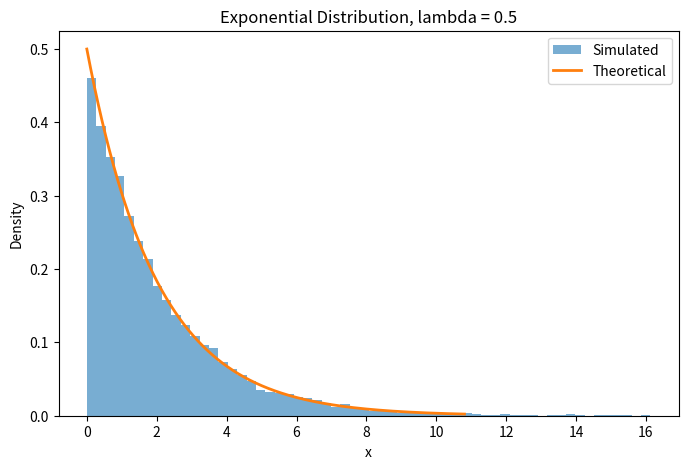

The script that saved this image: (Note: this script raises an exception after producing the figure.)

import numpy as np
from scipy.stats import kstest
from scipy.stats import expon, norm, pareto
import matplotlib.pyplot as plt
from scipy.stats import t, chi2

################ ----- Exercise 3-a ----- ################

def sample_exponential(lam, n=10_000, seed=42):
    """
    Generate samples from Exponential(lambda) using inverse transformation.

    F(x) = 1 - exp(-lambda*x)

    Therefore:
        X = -log(U) / lambda
    """
    rng = np.random.default_rng(seed)
    U = rng.uniform(0, 1, n)

    return -np.log(U) / lam


def sample_normal_box_muller(mu=0, sigma=1, n=10_000, seed=42):
    """
    Generate samples from N(mu, sigma^2) using the Box-Muller method.

    Z1 = sqrt(-2 log(U1)) cos(2 pi U2)
    Z2 = sqrt(-2 log(U1)) sin(2 pi U2)
    """
    rng = np.random.default_rng(seed)

    n_pairs = int(np.ceil(n / 2))

    U1 = rng.uniform(0, 1, n_pairs)
    U2 = rng.uniform(0, 1, n_pairs)

    R = np.sqrt(-2 * np.log(U1))

    Z1 = R * np.cos(2 * np.pi * U2)
    Z2 = R * np.sin(2 * np.pi * U2)

    Z = np.concatenate([Z1, Z2])[:n]

    return mu + sigma * Z


def sample_pareto(k, beta=1, n=10_000, seed=42):
    """
    Generate samples from Pareto(k, beta) with support [beta, infinity).

    F(x) = 1 - (beta / x)^k

    Therefore:
        X = beta * U^(-1/k)
    """
    rng = np.random.default_rng(seed)
    U = rng.uniform(0, 1, n)

    return beta * U ** (-1 / k)

def test_exponential(samples, lam):
    """
    Kolmogorov-Smirnov test for Exponential(lambda).
    """
    statistic, p_value = kstest(
        samples,
        "expon",
        args=(0, 1 / lam)
    )

    return statistic, p_value


def test_normal(samples, mu, sigma):
    """
    Kolmogorov-Smirnov test for N(mu, sigma^2).
    """
    statistic, p_value = kstest(
        samples,
        "norm",
        args=(mu, sigma)
    )

    return statistic, p_value


def test_pareto(samples, k, beta=1):
    """
    Kolmogorov-Smirnov test for Pareto(k, beta).
    """
    statistic, p_value = kstest(
        samples,
        "pareto",
        args=(k, 0, beta)
    )

    return statistic, p_value

def plot_exponential(samples, lam, save_path="assets/3a_exponential_comparison.png"):
    """
    Compare exponential simulation with theoretical density.
    """
    x = np.linspace(0, np.percentile(samples, 99.5), 500)
    theoretical_density = expon.pdf(x, scale=1 / lam)

    plt.figure(figsize=(8, 5))
    plt.hist(samples, bins=60, density=True, alpha=0.6, label="Simulated")
    plt.plot(x, theoretical_density, linewidth=2, label="Theoretical")
    plt.xlabel("x")
    plt.ylabel("Density")
    plt.title(f"Exponential Distribution, lambda = {lam}")
    plt.legend()
    plt.savefig(save_path)


def plot_normal(samples, mu, sigma, save_path="assets/3a_normal_comparison.png"):
    """
    Compare normal simulation with theoretical density.
    """
    x = np.linspace(
        np.percentile(samples, 0.5),
        np.percentile(samples, 99.5),
        500
    )

    theoretical_density = norm.pdf(x, loc=mu, scale=sigma)

    plt.figure(figsize=(8, 5))
    plt.hist(samples, bins=60, density=True, alpha=0.6, label="Simulated")
    plt.plot(x, theoretical_density, linewidth=2, label="Theoretical")
    plt.xlabel("x")
    plt.ylabel("Density")
    plt.title(f"Normal Distribution, mu = {mu}, sigma = {sigma}")
    plt.legend()
    plt.savefig(save_path)


def plot_pareto(samples, k, beta=1, save_path="assets/3a_pareto_comparison.png" ):
    """
    Compare Pareto simulation with theoretical density.
    """
    x = np.linspace(beta, np.percentile(samples, 99.5), 500)

    # scipy.stats.pareto uses shape parameter b = k and scale = beta
    theoretical_density = pareto.pdf(x, b=k, scale=beta)

    plt.figure(figsize=(8, 5))
    plt.hist(samples, bins=80, density=True, alpha=0.6, label="Simulated")
    plt.plot(x, theoretical_density, linewidth=2, label="Theoretical")
    plt.xlabel("x")
    plt.xlim(beta, np.percentile(samples, 95))
    plt.ylabel("Density")
    plt.title(f"Pareto Distribution, k = {k}, beta = {beta}")
    plt.legend()
    plt.savefig(save_path)

################ ----- Exercise 3-b ----- ################

def theoretical_pareto_mean(k, beta=1):
    """
    Theoretical mean of Pareto(k, beta), support [beta, infinity).

    E[X] = beta * k / (k - 1), for k > 1
    """
    if k <= 1:
        return np.inf

    return beta * k / (k - 1)


def theoretical_pareto_variance(k, beta=1):
    """
    Theoretical variance of Pareto(k, beta), support [beta, infinity).

    V[X] = beta^2 * k / ((k - 1)^2 * (k - 2)), for k > 2
    """
    if k <= 2:
        return np.inf

    return beta**2 * k / ((k - 1)**2 * (k - 2))


def compare_pareto_mean_variance(k_values, beta=1, n=10_000, seed=42):
    """
    Compare simulated sample mean and variance with theoretical values
    for different Pareto shape parameters k.
    """
    print("Pareto mean and variance comparison")
    print("-" * 80)

    for k in k_values:
        samples = sample_pareto(
            k=k,
            beta=beta,
            n=n,
            seed=seed
        )

        sample_mean = np.mean(samples)
        sample_variance = np.var(samples, ddof=1)

        theoretical_mean = theoretical_pareto_mean(k, beta)
        theoretical_variance = theoretical_pareto_variance(k, beta)

        print(f"k = {k}")
        print(f"Sample mean:          {sample_mean:.4f}")
        print(f"Theoretical mean:     {theoretical_mean:.4f}")
        print(f"Mean difference:      {sample_mean - theoretical_mean:.4f}")

        print(f"Sample variance:      {sample_variance:.4f}")
        print(f"Theoretical variance: {theoretical_variance:.4f}")
        print(f"Variance difference:  {sample_variance - theoretical_variance:.4f}")

        print("-" * 80)

################ ----- Exercise 3-c ----- ################



def confidence_interval_mean(samples, confidence_level=0.95):
    """
    95% confidence interval for the mean of a normal distribution
    when sigma is unknown.

    CI:
        x_bar +/- t_(1-alpha/2, n-1) * s / sqrt(n)
    """
    n = len(samples)
    alpha = 1 - confidence_level

    sample_mean = np.mean(samples)
    sample_std = np.std(samples, ddof=1)

    t_critical = t.ppf(1 - alpha / 2, df=n - 1)

    lower = sample_mean - t_critical * sample_std / np.sqrt(n)
    upper = sample_mean + t_critical * sample_std / np.sqrt(n)

    return lower, upper


def confidence_interval_variance(samples, confidence_level=0.95):
    """
    95% confidence interval for the variance of a normal distribution.

    CI:
        ((n-1)s^2 / chi2_(1-alpha/2),
         (n-1)s^2 / chi2_(alpha/2))
    """
    n = len(samples)
    alpha = 1 - confidence_level

    sample_variance = np.var(samples, ddof=1)

    chi2_lower = chi2.ppf(alpha / 2, df=n - 1)
    chi2_upper = chi2.ppf(1 - alpha / 2, df=n - 1)

    lower = (n - 1) * sample_variance / chi2_upper
    upper = (n - 1) * sample_variance / chi2_lower

    return lower, upper


def generate_confidence_intervals_normal(
    mu=0,
    sigma=1,
    n=10,
    number_of_intervals=100,
    confidence_level=0.95,
    seed=42
):
    """
    Generate confidence intervals for the mean and variance
    from repeated normal samples.
    """
    rng = np.random.default_rng(seed)

    mean_intervals = []
    variance_intervals = []

    for _ in range(number_of_intervals):
        # Generate n normal observations using Box-Muller.
        # Use a new seed from rng each time to avoid identical samples.
        sample_seed = rng.integers(0, 1_000_000_000)

        samples = sample_normal_box_muller(
            mu=mu,
            sigma=sigma,
            n=n,
            seed=sample_seed
        )

        mean_ci = confidence_interval_mean(
            samples,
            confidence_level=confidence_level
        )

        variance_ci = confidence_interval_variance(
            samples,
            confidence_level=confidence_level
        )

        mean_intervals.append(mean_ci)
        variance_intervals.append(variance_ci)

    return np.array(mean_intervals), np.array(variance_intervals)

def interval_coverage(intervals, true_value):
    """
    Calculate how many confidence intervals contain the true value.
    """
    contains_true_value = (
        (intervals[:, 0] <= true_value)
        & (true_value <= intervals[:, 1])
    )

    coverage = np.mean(contains_true_value)

    return coverage, contains_true_value


def print_confidence_interval_summary(
    mean_intervals,
    variance_intervals,
    true_mu,
    true_variance
):
    """
    Print coverage results for mean and variance confidence intervals.
    """
    mean_coverage, mean_contains = interval_coverage(
        mean_intervals,
        true_mu
    )

    variance_coverage, variance_contains = interval_coverage(
        variance_intervals,
        true_variance
    )

    print("Confidence interval results")
    print("-" * 40)

    print(f"Mean intervals containing true mean: {np.sum(mean_contains)} / {len(mean_intervals)}")
    print(f"Observed mean coverage:             {mean_coverage:.4f}")

    print()

    print(f"Variance intervals containing true variance: {np.sum(variance_contains)} / {len(variance_intervals)}")
    print(f"Observed variance coverage:             {variance_coverage:.4f}")

    print("-" * 40)

def plot_confidence_intervals(intervals, true_value, title, ylabel, save_path):
    """
    Plot confidence intervals and show which intervals contain the true value.
    """
    coverage, contains_true_value = interval_coverage(intervals, true_value)

    plt.figure(figsize=(10, 6))

    for i, (lower, upper) in enumerate(intervals):
        if contains_true_value[i]:
            plt.plot([i, i], [lower, upper], linewidth=1)
        else:
            plt.plot([i, i], [lower, upper], linewidth=2)

    plt.axhline(true_value, linestyle="--", label="True value")

    plt.xlabel("Interval number")
    plt.ylabel(ylabel)
    plt.title(f"{title}, observed coverage = {coverage:.2f}")
    plt.legend()
    plt.savefig(save_path)
    plt.close()

################ ----- Exercise 3-d ----- ################

import time


def sample_pareto_composition(mu=1, n=10_000, seed=42):
    """
    Generate Pareto observations using the composition method.

    From the slides:
        Y ~ Exp(mu)
        X | Y = y ~ Exp(y)

    This gives a Pareto-type distribution with support [0, infinity):

        F_X(x) = 1 - (1 + x / mu)^(-1)

    So this corresponds to k = 1 and beta = mu
    for the Pareto distribution on [0, infinity).
    """
    rng = np.random.default_rng(seed)

    # Step 1: Generate Y ~ Exp(mu)
    U1 = rng.uniform(0, 1, n)
    Y = -np.log(U1) / mu

    # Step 2: Given Y = y, generate X | Y = y ~ Exp(y)
    U2 = rng.uniform(0, 1, n)
    X = -np.log(U2) / Y

    return X


def sample_pareto_direct_nonnegative(k=1, beta=1, n=10_000, seed=42):
    """
    Generate Pareto-type observations on [0, infinity)
    using direct inversion.

    Formula from the slides:

        F_X(x) = 1 - (1 + x / beta)^(-k)

    Therefore:

        X = beta * (U^(-1/k) - 1)
    """
    rng = np.random.default_rng(seed)
    U = rng.uniform(0, 1, n)

    return beta * (U ** (-1 / k) - 1)

def test_pareto_nonnegative(samples, k=1, beta=1):
    """
    KS test for Pareto-type distribution on [0, infinity).

    CDF:
        F(x) = 1 - (1 + x / beta)^(-k)

    This is equivalent to scipy's Lomax distribution.
    """
    from scipy.stats import lomax

    statistic, p_value = kstest(
        samples,
        "lomax",
        args=(k, 0, beta)
    )

    return statistic, p_value


def plot_pareto_composition_comparison(
    composition_samples,
    direct_samples,
    k=1,
    beta=1,
    save_path="assets/3d_pareto_composition_vs_direct.png"
):
    """
    Compare Pareto composition method with direct inversion method.
    """
    from scipy.stats import lomax

    upper = min(
        np.percentile(composition_samples, 99),
        np.percentile(direct_samples, 99)
    )

    x = np.linspace(0, upper, 500)
    theoretical_density = lomax.pdf(x, c=k, scale=beta)

    plt.figure(figsize=(8, 5))

    plt.hist(
        composition_samples,
        bins=80,
        density=True,
        alpha=0.5,
        label="Composition method"
    )

    plt.hist(
        direct_samples,
        bins=80,
        density=True,
        alpha=0.5,
        label="Direct inversion"
    )

    plt.plot(
        x,
        theoretical_density,
        linewidth=2,
        label="Theoretical density"
    )

    plt.xlabel("x")
    plt.ylabel("Density")
    plt.title("Pareto on [0, infinity): composition vs direct inversion")
    plt.xlim(0, upper)
    plt.legend()
    plt.savefig(save_path)
    plt.close()

def main():
    ################ ----- Exercise 3-a ----- ################
    # Exponential
    lam = 0.5
    exp_samples = sample_exponential(lam)
    exp_statistic, exp_p_value = test_exponential(exp_samples, lam)
    print(f"Exponential: KS Statistic = {exp_statistic:.4f}, p-value = {exp_p_value:.4f}")
    plot_exponential(exp_samples, lam, save_path="assets/3a_exponential_comparison.png")

    # Normal
    mu, sigma = 0, 1
    normal_samples = sample_normal_box_muller(mu, sigma)
    normal_statistic, normal_p_value = test_normal(normal_samples, mu, sigma)
    print(f"Normal: KS Statistic = {normal_statistic:.4f}, p-value = {normal_p_value:.4f}")
    plot_normal(normal_samples, mu, sigma, save_path="assets/3a_normal_comparison.png")

    # Pareto
    k, beta = 2, 1
    pareto_samples = sample_pareto(k, beta)
    pareto_statistic, pareto_p_value = test_pareto(pareto_samples, k, beta)
    print(f"Pareto: KS Statistic = {pareto_statistic:.4f}, p-value = {pareto_p_value:.4f}")
    plot_pareto(pareto_samples, k, beta, save_path="assets/3a_pareto_comparison.png")
    
    # Try wth different k-values
    k_values = [2.05, 2.5, 3, 4]
    for k in k_values:
        pareto_samples = sample_pareto(k, beta)
        pareto_statistic, pareto_p_value = test_pareto(pareto_samples, k, beta)
        print(f"Pareto (k={k}): KS Statistic = {pareto_statistic:.4f}, p-value = {pareto_p_value:.4f}")
        plot_pareto(
            pareto_samples,
            k,
            beta,
            save_path=f"assets/3a_pareto_comparison_k_{k}.png"
        )

    ################ ----- Exercise 3-b ----- ################

    beta = 1
    k_values = [2.05, 2.5, 3, 4]

    compare_pareto_mean_variance(
        k_values=k_values,
        beta=beta,
        n=10_000,
        seed=42
    )

    ################ ----- Exercise 3-c ----- ################

    mu = 0
    sigma = 1
    true_variance = sigma**2

    mean_intervals, variance_intervals = generate_confidence_intervals_normal(
        mu=mu,
        sigma=sigma,
        n=10,
        number_of_intervals=100,
        confidence_level=0.95,
        seed=42
    )

    print_confidence_interval_summary(
        mean_intervals=mean_intervals,
        variance_intervals=variance_intervals,
        true_mu=mu,
        true_variance=true_variance
    )

    plot_confidence_intervals(
        intervals=mean_intervals,
        true_value=mu,
        title="95% confidence intervals for the mean",
        ylabel="Mean",
        save_path="assets/3c_mean_confidence_intervals.png"
    )

    plot_confidence_intervals(
        intervals=variance_intervals,
        true_value=true_variance,
        title="95% confidence intervals for the variance",
        ylabel="Variance",
        save_path="assets/3c_variance_confidence_intervals.png"
    )

    ################ ----- Exercise 3-d ----- ################

    mu = 1
    beta = mu
    k = 1
    n = 10_000

    start = time.perf_counter()
    pareto_composition_samples = sample_pareto_composition(
        mu=mu,
        n=n,
        seed=42
    )
    composition_time = time.perf_counter() - start

    start = time.perf_counter()
    pareto_direct_samples = sample_pareto_direct_nonnegative(
        k=k,
        beta=beta,
        n=n,
        seed=42
    )
    direct_time = time.perf_counter() - start

    comp_statistic, comp_p_value = test_pareto_nonnegative(
        pareto_composition_samples,
        k=k,
        beta=beta
    )

    direct_statistic, direct_p_value = test_pareto_nonnegative(
        pareto_direct_samples,
        k=k,
        beta=beta
    )

    print("Pareto composition method")
    print("-" * 40)
    print(f"KS Statistic: {comp_statistic:.4f}")
    print(f"p-value:      {comp_p_value:.4f}")
    print(f"Runtime:      {composition_time:.6f} seconds")
    print()

    print("Pareto direct inversion method")
    print("-" * 40)
    print(f"KS Statistic: {direct_statistic:.4f}")
    print(f"p-value:      {direct_p_value:.4f}")
    print(f"Runtime:      {direct_time:.6f} seconds")
    print()

    plot_pareto_composition_comparison(
        composition_samples=pareto_composition_samples,
        direct_samples=pareto_direct_samples,
        k=k,
        beta=beta,
        save_path="assets/3d_pareto_composition_vs_direct.png"
    )

    print(f"Composition sample mean: {np.mean(pareto_composition_samples):.4f}")
    print(f"Direct sample mean:      {np.mean(pareto_direct_samples):.4f}")
    print("Theoretical mean:        infinite for k = 1")

if __name__ == "__main__":
    main()
